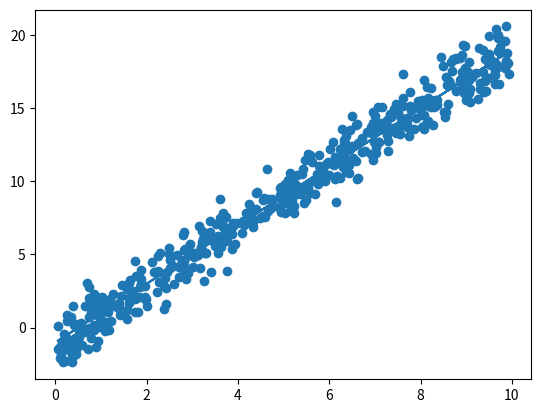

Write Python code to recreate this figure.
import numpy as np
import matplotlib.pyplot as plt

rng = np.random.RandomState(42)
x = 10 * rng.rand(500)
y = 2*x - 1 + rng.randn(500)
plt.scatter(x, y)
plt.plot(x, 2*x - 1)

def F(x, y, a, b):
    e = 0.
    for i in range(len(y)):
        e = e + (y[i] - (a*x[i] + b))**2
    return e/(2*(len(y)))

F(x, y, 2, -1)

def derivative(x, y, a, b):
    f = y - (a*x + b)
    dfa = f*(-x)
    dfb = f*(-1)
    return np.sum(dfa)/len(y), np.sum(dfb)/len(y)


print(derivative(x, y, 2, -1))

print((F(x, y, 2.0001, -1) - F(x, y, 2, -1))/0.0001) 
print((F(x, y, 2, -0.9999) - F(x, y, 2, -1))/0.0001)
    
